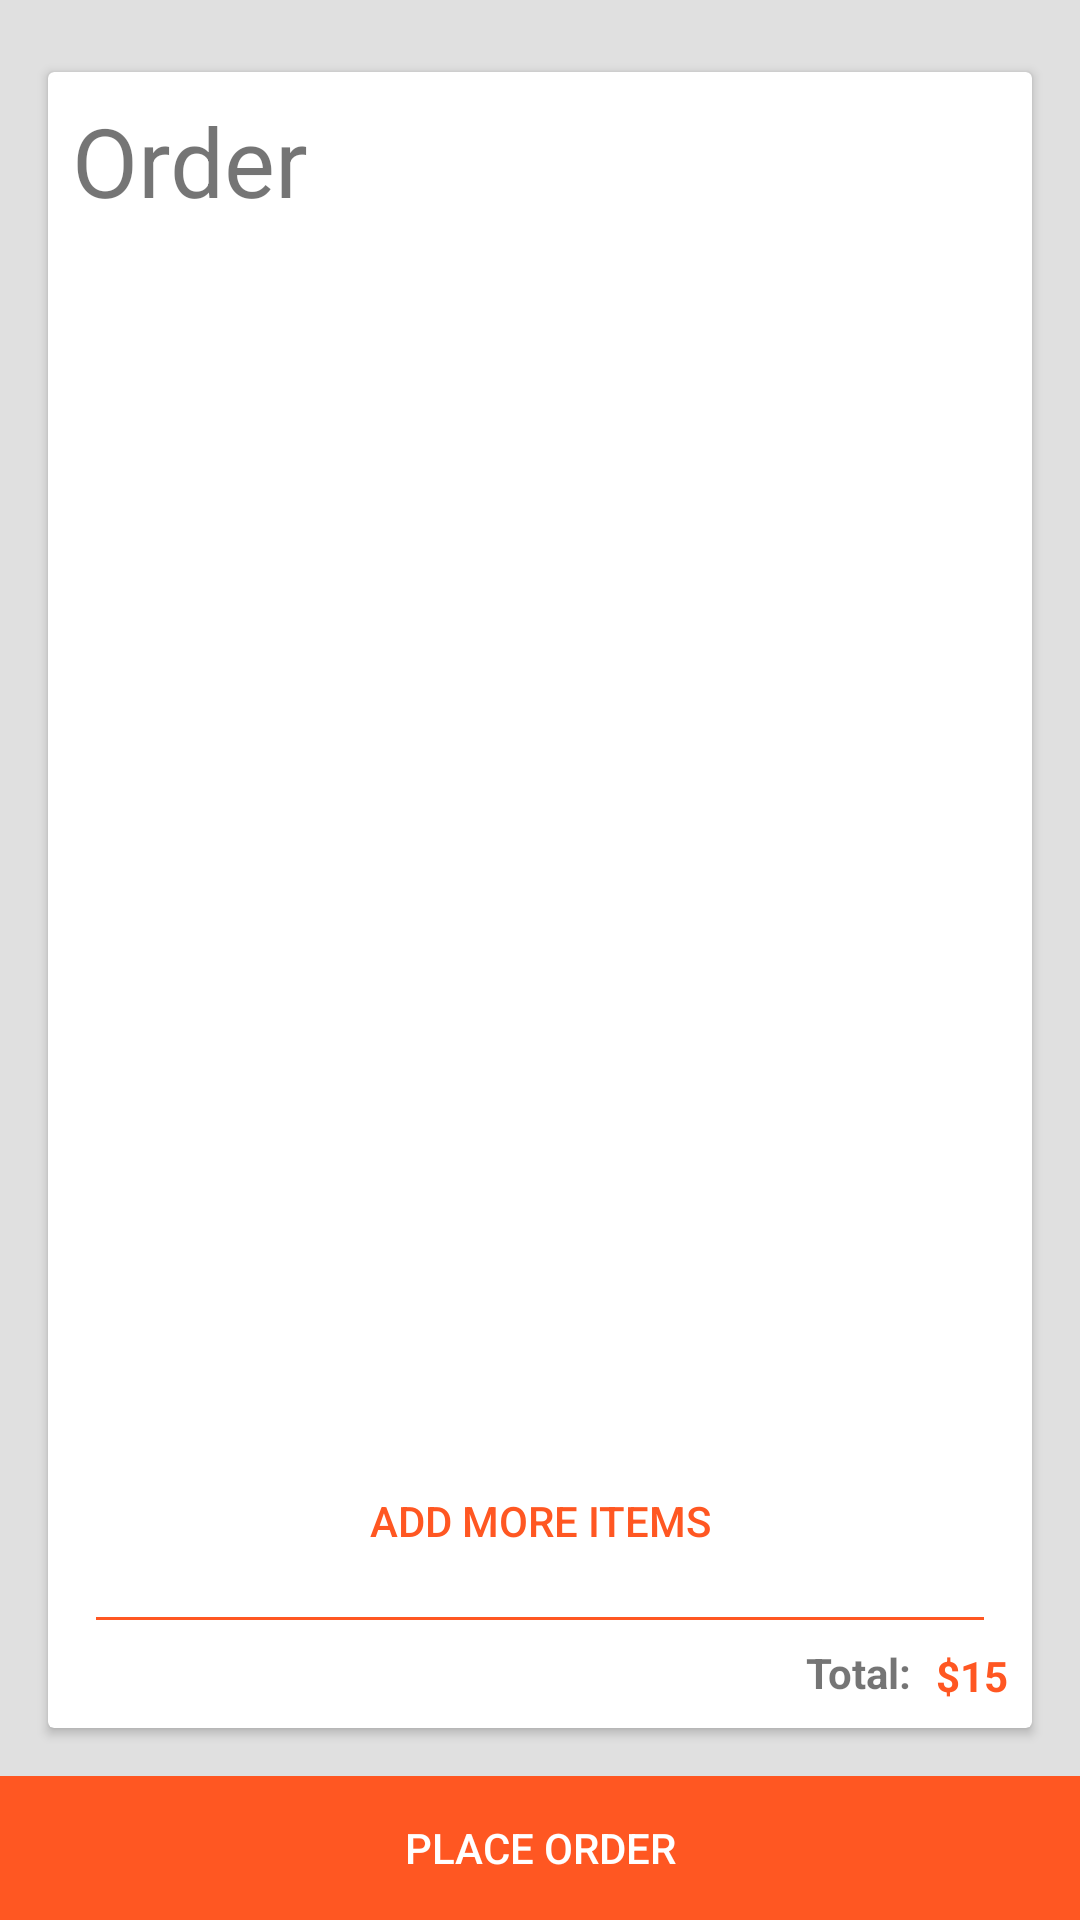

This screen was rendered from an Android layout file. Write that file and the resources it references.
<!-- AndroidManifest.xml: application theme AppTheme -->
<!-- res/layout/fragment_order_full.xml -->
<?xml version="1.0" encoding="utf-8"?>

<android.support.constraint.ConstraintLayout xmlns:android="http://schemas.android.com/apk/res/android"
    xmlns:app="http://schemas.android.com/apk/res-auto"
    xmlns:tools="http://schemas.android.com/tools"
    android:layout_width="match_parent"
    android:layout_height="match_parent"
    android:background="@color/colorBackground">

    <Button
        android:id="@+id/btn_place_order"
        style="@style/Widget.AppCompat.Button.Borderless"
        android:layout_width="0dp"
        android:layout_height="wrap_content"
        android:background="@color/colorAccent"
        android:text="Place Order"
        android:textColor="@android:color/white"
        app:layout_constraintBottom_toBottomOf="parent"
        app:layout_constraintEnd_toEndOf="parent"
        app:layout_constraintStart_toStartOf="parent" />

    <android.support.v7.widget.CardView
        android:id="@+id/cardView6"
        android:layout_width="0dp"
        android:layout_height="0dp"
        android:layout_marginBottom="16dp"
        android:layout_marginEnd="16dp"
        android:layout_marginStart="16dp"
        android:layout_marginTop="24dp"
        app:layout_constraintBottom_toTopOf="@+id/btn_place_order"
        app:layout_constraintEnd_toEndOf="parent"
        app:layout_constraintStart_toStartOf="parent"
        app:layout_constraintTop_toTopOf="parent"
        app:layout_constraintVertical_bias="1.0">

        <android.support.constraint.ConstraintLayout
            android:layout_width="match_parent"
            android:layout_height="match_parent">

            <TextView
                android:id="@+id/tv_order_full_item_total_value"
                android:layout_width="0dp"
                android:layout_height="wrap_content"
                android:layout_marginBottom="8dp"
                android:layout_marginEnd="8dp"
                android:elevation="3dp"
                android:text="$15"
                android:textColor="@color/colorAccent"
                android:textSize="14sp"
                android:textStyle="bold"
                app:layout_constraintBottom_toBottomOf="parent"
                app:layout_constraintEnd_toEndOf="parent" />

            <TextView
                android:id="@+id/tv_order_full_coffee_label_value"
                android:layout_width="0dp"
                android:layout_height="20dp"
                android:layout_marginBottom="8dp"
                android:layout_marginEnd="8dp"
                android:elevation="3dp"
                android:text="Total:"
                android:textSize="14sp"
                android:textStyle="bold"
                app:layout_constraintBottom_toBottomOf="parent"
                app:layout_constraintEnd_toStartOf="@+id/tv_order_full_item_total_value" />

            <View
                android:id="@+id/view3"
                android:layout_width="match_parent"
                android:layout_height="1dp"
                android:layout_marginBottom="8dp"
                android:layout_marginEnd="16dp"
                android:layout_marginStart="16dp"
                android:background="@color/colorAccent"
                app:layout_constraintBottom_toTopOf="@+id/tv_order_full_coffee_label_value"
                app:layout_constraintEnd_toEndOf="parent"
                app:layout_constraintStart_toStartOf="parent" />

            <Button
                android:id="@+id/btn_add_more_items"
                style="@style/Widget.AppCompat.Button.Borderless.Colored"
                android:layout_width="0dp"
                android:layout_height="wrap_content"
                android:layout_marginBottom="8dp"
                android:layout_marginEnd="8dp"
                android:layout_marginStart="8dp"
                android:text="Add more items"
                app:layout_constraintBottom_toTopOf="@+id/view3"
                app:layout_constraintEnd_toEndOf="parent"
                app:layout_constraintHorizontal_bias="0.0"
                app:layout_constraintStart_toStartOf="parent" />

            <android.support.v7.widget.RecyclerView
                android:id="@+id/rv_order"
                android:layout_width="0dp"
                android:layout_height="0dp"
                android:layout_marginBottom="8dp"
                android:layout_marginTop="16dp"
                android:background="@android:color/white"
                app:layout_constraintBottom_toTopOf="@+id/btn_add_more_items"
                app:layout_constraintEnd_toEndOf="parent"
                app:layout_constraintStart_toStartOf="parent"
                app:layout_constraintTop_toBottomOf="@+id/textView4" />

            <TextView
                android:id="@+id/textView4"
                android:layout_width="wrap_content"
                android:layout_height="wrap_content"
                android:layout_marginStart="8dp"
                android:layout_marginTop="8dp"
                android:text="Order"
                android:textSize="32sp"
                app:layout_constraintStart_toStartOf="parent"
                app:layout_constraintTop_toTopOf="parent" />
        </android.support.constraint.ConstraintLayout>
    </android.support.v7.widget.CardView>

</android.support.constraint.ConstraintLayout>
<!-- resources referenced by this layout -->
<resources>
  <color name="colorAccent">#FF5722</color>
  <color name="colorBackground">#E0E0E0</color>
  <style name="AppTheme" parent="Theme.AppCompat.Light.NoActionBar">
          
          <item name="colorPrimary">@color/colorPrimary</item>
          <item name="colorPrimaryDark">@color/colorPrimaryDark</item>
          <item name="colorAccent">@color/colorAccent</item>
          <item name="android:windowContentTransitions">true</item>
      </style>
  <color name="colorPrimary">#795548</color>
  <color name="colorPrimaryDark">#6D4C41</color>
</resources>
